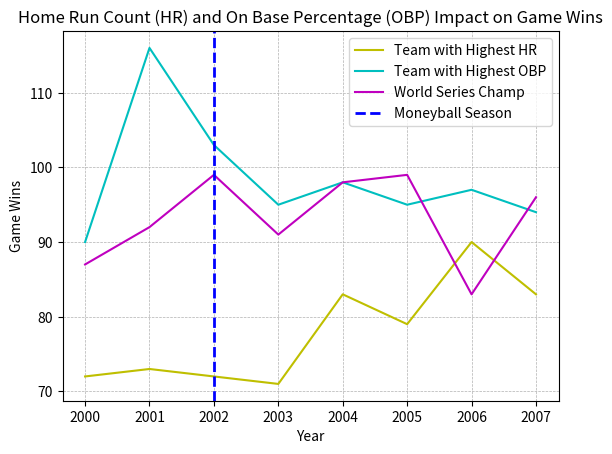

Write the Python code that produced this figure.
import matplotlib.pyplot as plt

#data 
# y1 = number of game wins by team with highest home run count
# y2 = number of game wins by team with highest on base percentage
# y3 = number of game wins by world series champion 
# x = mlb season year
y1 = [83,90,79,83,71,72,73,72]
y2 = [94,97,95,98,95,103,116,90]
y3 = [96,83,99,98,91,99,92,87]
x = [2007,2006,2005,2004,2003,2002,2001,2000]

plt.plot (x, y1, color="y", label='Team with Highest HR')
plt.plot (x, y2, color= "c", label='Team with Highest OBP')
plt.plot (x,y3, color="m", label= 'World Series Champ')

# [redacted]
plt.axvline(x=2002, color='b',ls='--', lw= 2,label= 'Moneyball Season')
plt.legend()

#graph labels 
plt.title("Home Run Count (HR) and On Base Percentage (OBP) Impact on Game Wins")
plt.xlabel("Year")
plt.ylabel("Game Wins")
plt.grid(ls='--', lw=0.5) 

plt.show()
